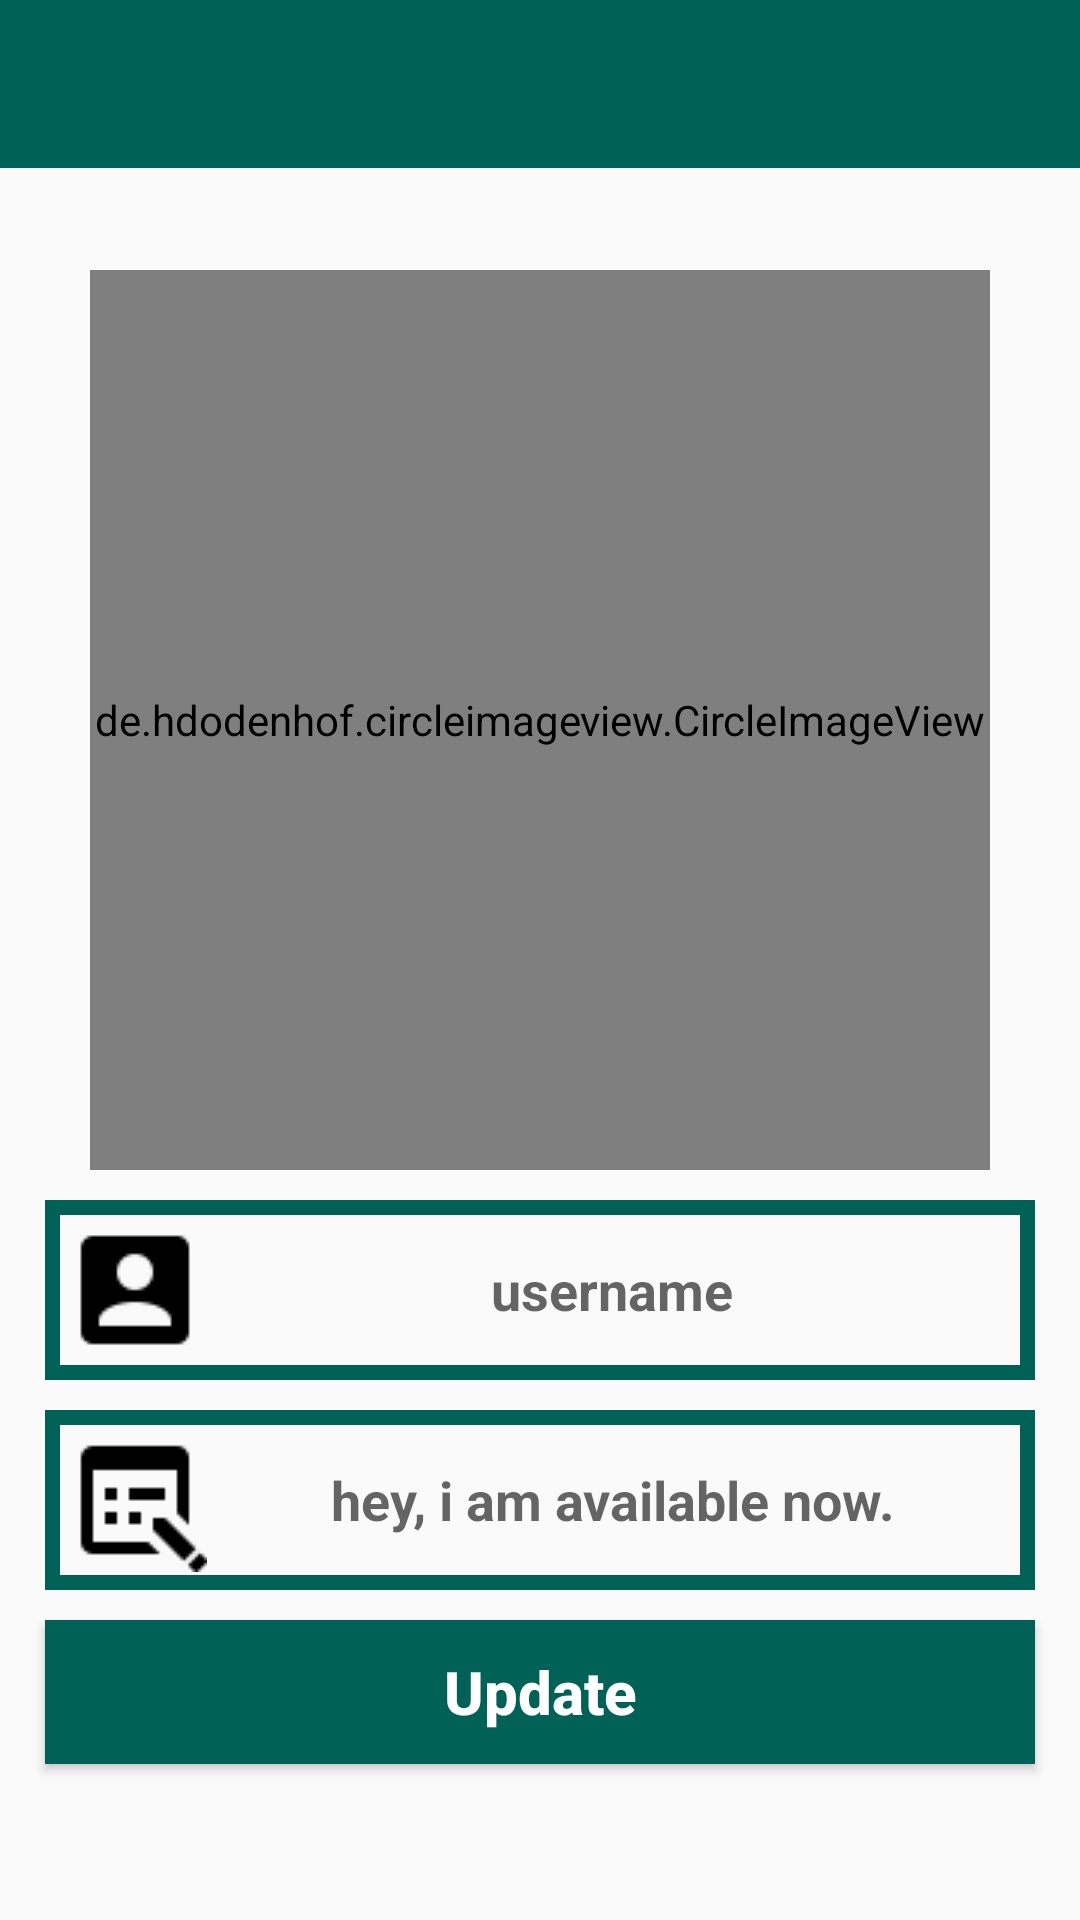

The Android layout XML behind this screen, and the referenced resources:
<!-- AndroidManifest.xml: application theme AppTheme -->
<!-- res/layout/activity_settings.xml -->
<?xml version="1.0" encoding="utf-8"?>
<RelativeLayout
    xmlns:android="http://schemas.android.com/apk/res/android"
    xmlns:app="http://schemas.android.com/apk/res-auto"
    xmlns:tools="http://schemas.android.com/tools"
    android:layout_width="match_parent"
    android:layout_height="match_parent"
    tools:context=".SettingsActivity">

    <include
        layout="@layout/app_bar_layout"
        android:id="@+id/settings_toolbar"
        >
    </include>

    <de.hdodenhof.circleimageview.CircleImageView
        android:id="@+id/set_profile_image"
        android:layout_width="300dp"
        android:layout_height="300dp"
        android:layout_alignParentTop="true"
        android:layout_centerHorizontal="true"
        android:layout_marginTop="90dp"
        android:src="@drawable/profile_image"
        app:civ_border_width="5dp"
        app:civ_border_color="@color/colorPrimary"/>

    <EditText
        android:id="@+id/set_user_name"
        android:layout_width="match_parent"
        android:layout_height="wrap_content"
        android:layout_below="@+id/set_profile_image"
        android:inputType="textMultiLine"
        android:hint="username"
        android:textAlignment="center"
        android:drawableStart="@drawable/edit_profile"
        android:textColor="@color/colorPrimaryDark"
        android:textStyle="bold"
        android:background="@drawable/inputs"
        android:layout_marginStart="15dp"
        android:layout_marginEnd="15dp"
        android:padding="6dp"
        android:layout_marginTop="10dp"
        />

    <EditText
        android:id="@+id/set_profile_status"
        android:layout_width="match_parent"
        android:layout_height="wrap_content"
        android:layout_below="@+id/set_user_name"
        android:inputType="textMultiLine"
        android:hint="hey, i am available now."
        android:textAlignment="center"
        android:drawableStart="@drawable/edit_status"
        android:textColor="@color/colorPrimaryDark"
        android:textStyle="bold"
        android:background="@drawable/inputs"
        android:layout_marginStart="15dp"
        android:layout_marginEnd="15dp"
        android:padding="6dp"
        android:layout_marginTop="10dp"
        />

    <Button
        android:id="@+id/update_settings_button"
        android:layout_width="match_parent"
        android:layout_height="wrap_content"
        android:layout_below="@+id/set_profile_status"
        android:inputType="textMultiLine"
        android:text="Update"
        android:textAlignment="center"
        android:textColor="@android:color/background_light"
        android:textStyle="bold"
        android:background="@drawable/buttons"
        android:layout_marginStart="15dp"
        android:layout_marginEnd="15dp"
        android:padding="6dp"
        android:layout_marginTop="10dp"
        android:textAllCaps="false"
        android:textSize="20sp"
        />

</RelativeLayout>
<!-- res/layout/app_bar_layout.xml (included above) -->
<?xml version="1.0" encoding="utf-8"?>
<androidx.appcompat.widget.Toolbar

    xmlns:android="http://schemas.android.com/apk/res/android"
    android:layout_width="match_parent"
    android:layout_height="wrap_content"

    android:background="@color/colorPrimary"
    android:id="@+id/main_app_bar"
    android:theme="@style/ThemeOverlay.AppCompat.Dark.ActionBar"
    >

</androidx.appcompat.widget.Toolbar>
<!-- resources referenced by this layout -->
<resources>
  <color name="colorPrimary">#006257</color>
  <color name="colorPrimaryDark">#005048</color>
  <!-- drawable buttons (drawable) -->
  <?xml version="1.0" encoding="utf-8"?>
  <shape
      xmlns:android="http://schemas.android.com/apk/res/android">
      <solid
          android:color="@color/colorPrimary">
      </solid>
  </shape>
  <!-- drawable edit_profile: png bitmap (drawable, 572 bytes) -->
  <!-- drawable edit_status: png bitmap (drawable, 496 bytes) -->
  <!-- drawable inputs (drawable) -->
  <?xml version="1.0" encoding="utf-8"?>
  <shape
      xmlns:android="http://schemas.android.com/apk/res/android">
      <stroke android:color="@color/colorPrimary"
          android:width="5dp">
      </stroke>
  
  </shape>
  <style name="AppTheme" parent="Theme.AppCompat.Light.NoActionBar">
          
          <item name="colorPrimary">@color/colorPrimary</item>
          <item name="colorPrimaryDark">@color/colorPrimaryDark</item>
          <item name="colorAccent">@color/colorAccent</item>
      </style>
  <color name="colorAccent">#E6E6E6</color>
</resources>
